Run: headless pygame with SDL's dummy video driver; simulated clock (each Clock.tick advances the game by its frame time, no real sleeping); random seed 0; keys injected as events and as key.get_pressed() state; no mouse input.
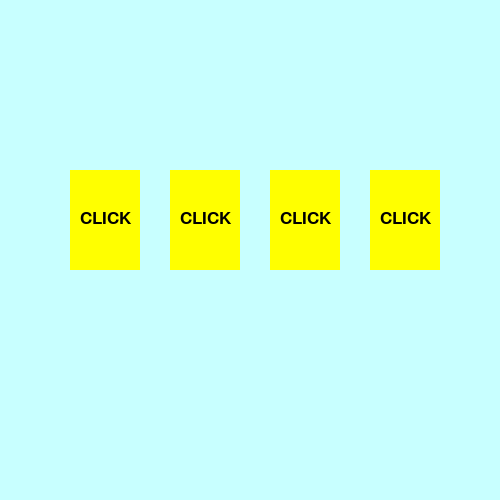
Frame 1 of 4 · flips 1–60 · no input
Frame 2 of 4 · flips 61–180 · tapped SPACE, RETURN · held RIGHT (→), D · screen unchanged from frame 1, image omitted
Frame 3 of 4 · flips 181–300 · held DOWN (↓), S · screen unchanged from frame 2, image omitted
Frame 4 of 4 · flips 301–420 · held LEFT (←), A, UP (↑), W · screen unchanged from frame 3, image omitted

The pygame program that drew these frames:

from random import randint
from time import time
import pygame as pg                                                                 # импорт нужных модулей

pg.init()                                                                           # подключаем возможности pygame в браузер

YELLOW = (255, 255, 0)
BLUE = (80, 80, 255)
BACK = (200, 255, 255)                                                              # для цветов лучше создать переменные заранее

mw = pg.display.set_mode((500, 500))
mw.fill(BACK)                                                                       # создаём окно размером 500 на 500, заполняем цветом (у меня это BACK),
clock = pg.time.Clock()                                                             # и создаём таймер для фпс


class Area():                                                                       # класс Area СОЗДАЁТ прямоугольник в координатах x y и размерами weidth и heigth
    def __init__(self, x, y, weidth, heigth, color):
        self.rect = pg.Rect(x, y, weidth, heigth)
        self.color = color
    
    def fill(self):                                                                 # метод fill РИСУЕТ залитый прямоугольник self.rect в окне mw цвета self.color
        pg.draw.rect(mw, self.color, self.rect) 

    def outline(self, color, width):                                                # метод outline РИСУЕТ ободок для self.rect в окне mw цвета color с шириной width
        pg.draw.rect(mw, color, self.rect, width)


class Label(Area):                                                                  # класс Label СОЗДАЁТ прямоугольник по тем же правилам, что и Area, ведь он его наследник
    def set_text(self,text , fsize, color=(0, 0, 0)):
        self.image = pg.font.SysFont("verdana", fsize).render(text, True, color)    # а метод set_text СОЗДАЁТ текст в этом прямоугольнике (SysFont - системный шрифт)
                        # настраиваем шрифт          # применяем его к тексту text
    def draw(self, sh_x, sh_y):                                                     # draw РИСУЕТ текст в прямоугольнике с отступами от его верхнего левого угла (sh_x, sh_y)
        self.fill()
        mw.blit(self.image, (self.rect.x + sh_x, self.rect.y + sh_y))


cards = []                                                                          # создаём список карточек и задём положение x для первой карточки
x = 70

for i in range(4):                                                                  # СОЗДАЁМ 4 карточки через класс Label, задаём ободок через outline и текст set_text
    new_card = Label(x, 170, 70, 100, YELLOW)
    new_card.outline(BLUE, 10)
    new_card.set_text("CLICK", 26)
    cards.append(new_card)                                                          # добавляем карточку в список карточек cards
    x += 100                                                                        # и меняем положение x для следующей карточки


while True:                                                                         # начинаем игровой цикл!
    for card in cards:                                                              # для каждой карточки в списке cards...
        card.draw(10,40)                                                                # НАРИСОВАТЬ карточку (в скобках указывает отступ для текста)

    pg.display.update()
    clock.tick(40)                                                                  # не забываем обновлять экран и установить кол-во кадров в секунду (fps)



    
